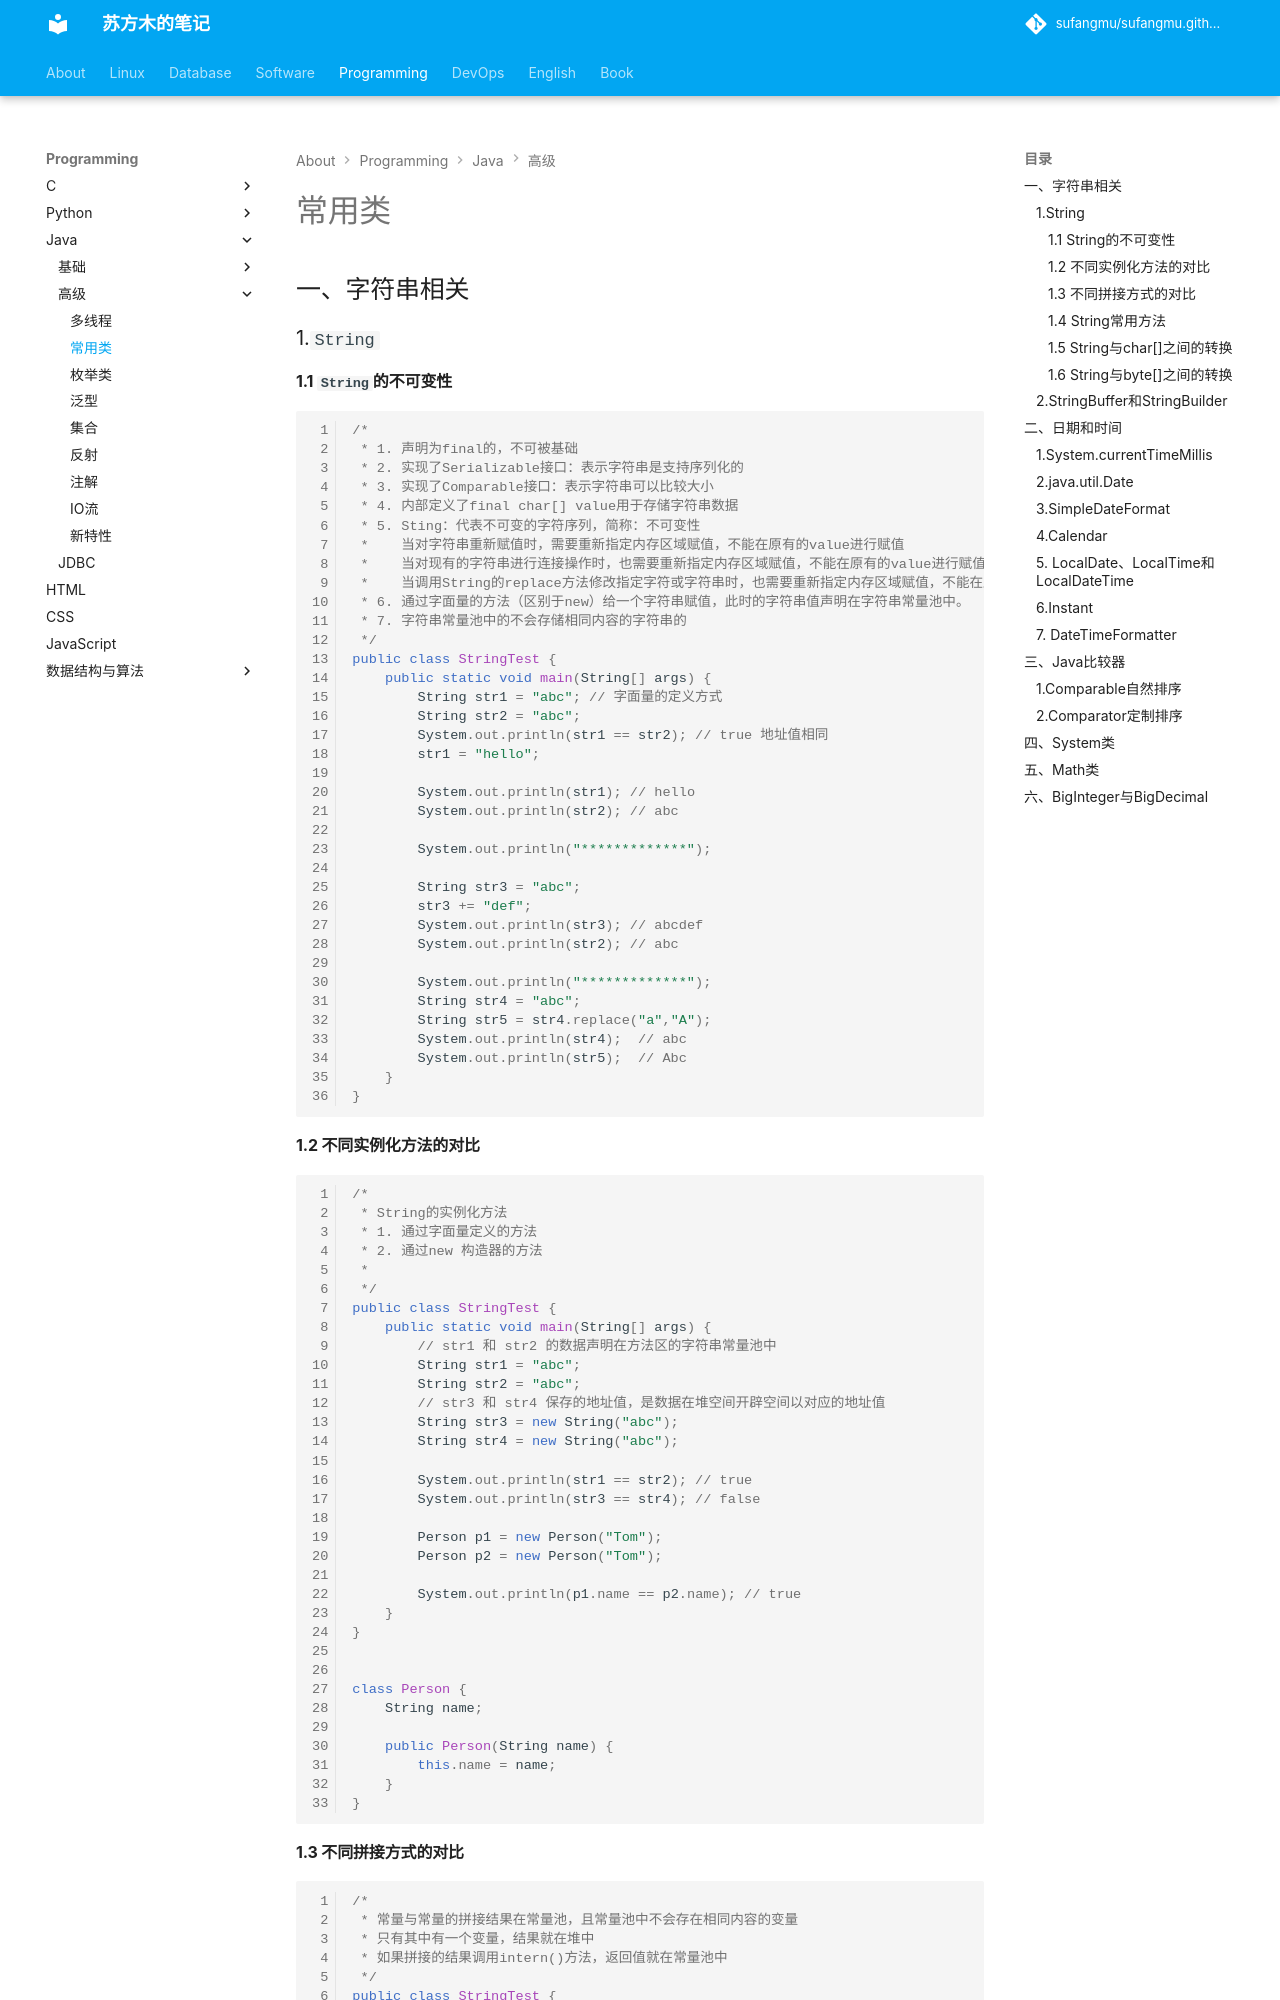

repository: sufangmu/sufangmu.github.io · page: programming/java/高级/常用类/index.html · generator: mkdocs

## 一、字符串相关

### 1.`String`

#### 1.1 `String`的不可变性

```java
/*
 * 1. 声明为final的，不可被基础
 * 2. 实现了Serializable接口：表示字符串是支持序列化的
 * 3. 实现了Comparable接口：表示字符串可以比较大小
 * 4. 内部定义了final char[] value用于存储字符串数据
 * 5. Sting：代表不可变的字符序列，简称：不可变性
 *    当对字符串重新赋值时，需要重新指定内存区域赋值，不能在原有的value进行赋值
 *    当对现有的字符串进行连接操作时，也需要重新指定内存区域赋值，不能在原有的value进行赋值
 *    当调用String的replace方法修改指定字符或字符串时，也需要重新指定内存区域赋值，不能在原有的value进行赋值
 * 6. 通过字面量的方法（区别于new）给一个字符串赋值，此时的字符串值声明在字符串常量池中。
 * 7. 字符串常量池中的不会存储相同内容的字符串的
 */
public class StringTest {
    public static void main(String[] args) {
        String str1 = "abc"; // 字面量的定义方式
        String str2 = "abc";
        System.out.println(str1 == str2); // true 地址值相同
        str1 = "hello";

        System.out.println(str1); // hello
        System.out.println(str2); // abc

        System.out.println("*************");

        String str3 = "abc";
        str3 += "def";
        System.out.println(str3); // abcdef
        System.out.println(str2); // abc

        System.out.println("*************");
        String str4 = "abc";
        String str5 = str4.replace("a","A");
        System.out.println(str4);  // abc
        System.out.println(str5);  // Abc
    }
}

```

#### 1.2 不同实例化方法的对比

```java
/*
 * String的实例化方法
 * 1. 通过字面量定义的方法
 * 2. 通过new 构造器的方法
 *
 */
public class StringTest {
    public static void main(String[] args) {
        // str1 和 str2 的数据声明在方法区的字符串常量池中
        String str1 = "abc";
        String str2 = "abc";
        // str3 和 str4 保存的地址值，是数据在堆空间开辟空间以对应的地址值
        String str3 = new String("abc");
        String str4 = new String("abc");

        System.out.println(str1 == str2); // true
        System.out.println(str3 == str4); // false

        Person p1 = new Person("Tom");
        Person p2 = new Person("Tom");

        System.out.println(p1.name == p2.name); // true
    }
}


class Person {
    String name;

    public Person(String name) {
        this.name = name;
    }
}
```

#### 1.3 不同拼接方式的对比

```java
/*
 * 常量与常量的拼接结果在常量池，且常量池中不会存在相同内容的变量
 * 只有其中有一个变量，结果就在堆中
 * 如果拼接的结果调用intern()方法，返回值就在常量池中
 */
public class StringTest {
    public static void main(String[] args) {
        String str1 = "hello";
        String str2 = "world";

        String str3 = "helloworld";
        String str4 = "hello" + "world"; // 字面量的连接
        String str5 = str1 + "world";
        String str6 = "hello" + str2;
        String str7 = str1 + str2;

        System.out.println(str3 == str4); // true
        System.out.println(str3 == str5); // false
        System.out.println(str3 == str6); // false
        System.out.println(str3 == str7); // false
        System.out.println(str5 == str6); // false
        System.out.println(str5 == str7); // false
        System.out.println(str6 == str7); // false

        String str8 = str5.intern(); // 返回值得到的str8使用的是常量池中已存在的helloworld
        System.out.println(str3 == str8); // true
    }
}
```
